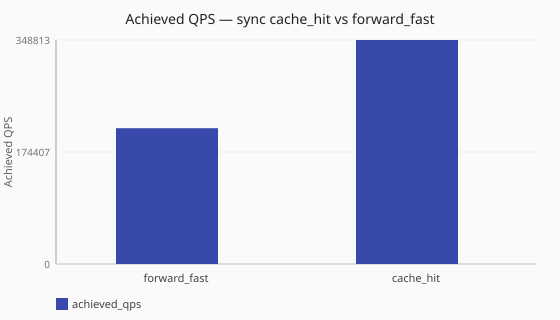

Data behind this chart, as committed beside it:
scenario_id, runtime, achieved_qps, latency_avg_ms, queries_sent, queries_completed, queries_lost, workers
scale-sync-forward-fast, sync, 211449, 1.3, 2118239, 2114785, 3662, ingress_workers=2
scale-sync-cache-hit, sync, 348813, 0.9, 3491802, 3488443, 3366, ingress_workers=2
